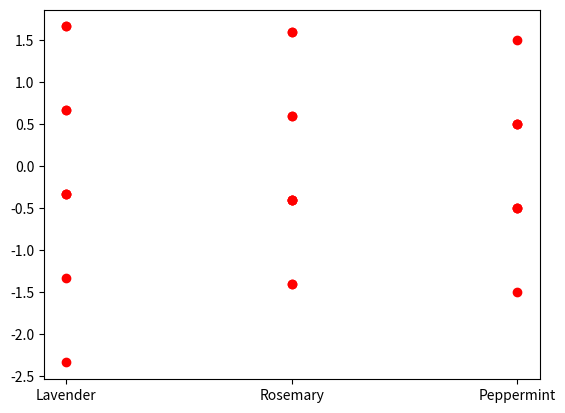

This chart was generated by the following Python code:
import numpy as np

x=np.array([13, 23, 24, 20, 27, 18, 15])
exp_x=np.repeat(20, 7)


from scipy.stats import chisquare
from scipy.stats import chi2
statistic, p_value=chisquare(x, f_exp=exp_x)

# 통계량: sum((x-exp_x)**2 / exp_x)
statistic
# p-value: chi2.sf(statistic, df=6)
p_value

import pandas as pd
import numpy as np
odors = ['Lavender', 'Rosemary', 'Peppermint']
minutes_lavender = [10, 12, 11, 9, 8, 12, 11, 10, 10]
minutes_rosemary = [14, 15, 13, 16, 14, 15, 14, 13, 14, 16]
minutes_peppermint = [18, 17, 18, 16, 17, 19, 18, 17]
anova_data = pd.DataFrame({
    'Odor': np.array(["Lavender"]*9 + ["Rosemary"]*10 + ["Peppermint"]*8) ,
    'Minutes': minutes_lavender + minutes_rosemary + minutes_peppermint
})

anova_data.groupby(['Odor']).describe()

# SST = SSG + SSE

# 전체 평균
grand_mean = anova_data['Minutes'].mean()

# SSG: 집단 간 제곱합 = Σ nj * (meanj - grand_mean)^2
group_means = anova_data.groupby('Odor')['Minutes'].mean()
group_counts = anova_data.groupby('Odor')['Minutes'].count()
ssg = ((group_means - grand_mean)**2 * group_counts).sum()

# SSE: 집단 내 제곱합 = Σ (x_ij - meanj)^2
anova_data = anova_data.join(group_means, 
                             on='Odor',
                             rsuffix='_groupmean')
sse = ((anova_data['Minutes'] - anova_data['Minutes_groupmean'])**2).sum()

# SST: 총 제곱합 = Σ (x_ij - grand_mean)^2
sst = ((anova_data['Minutes'] - grand_mean)**2).sum()

sst
ssg + sse

from scipy.stats import f_oneway

f_stat, p_value=f_oneway(minutes_lavender,
                         minutes_rosemary,
                         minutes_peppermint)
f_stat
p_value


res=anova_data['Minutes'] - anova_data['Minutes_groupmean']

import matplotlib.pyplot as plt
x = anova_data['Odor']
y = res 
plt.scatter(x, y, color="red")
